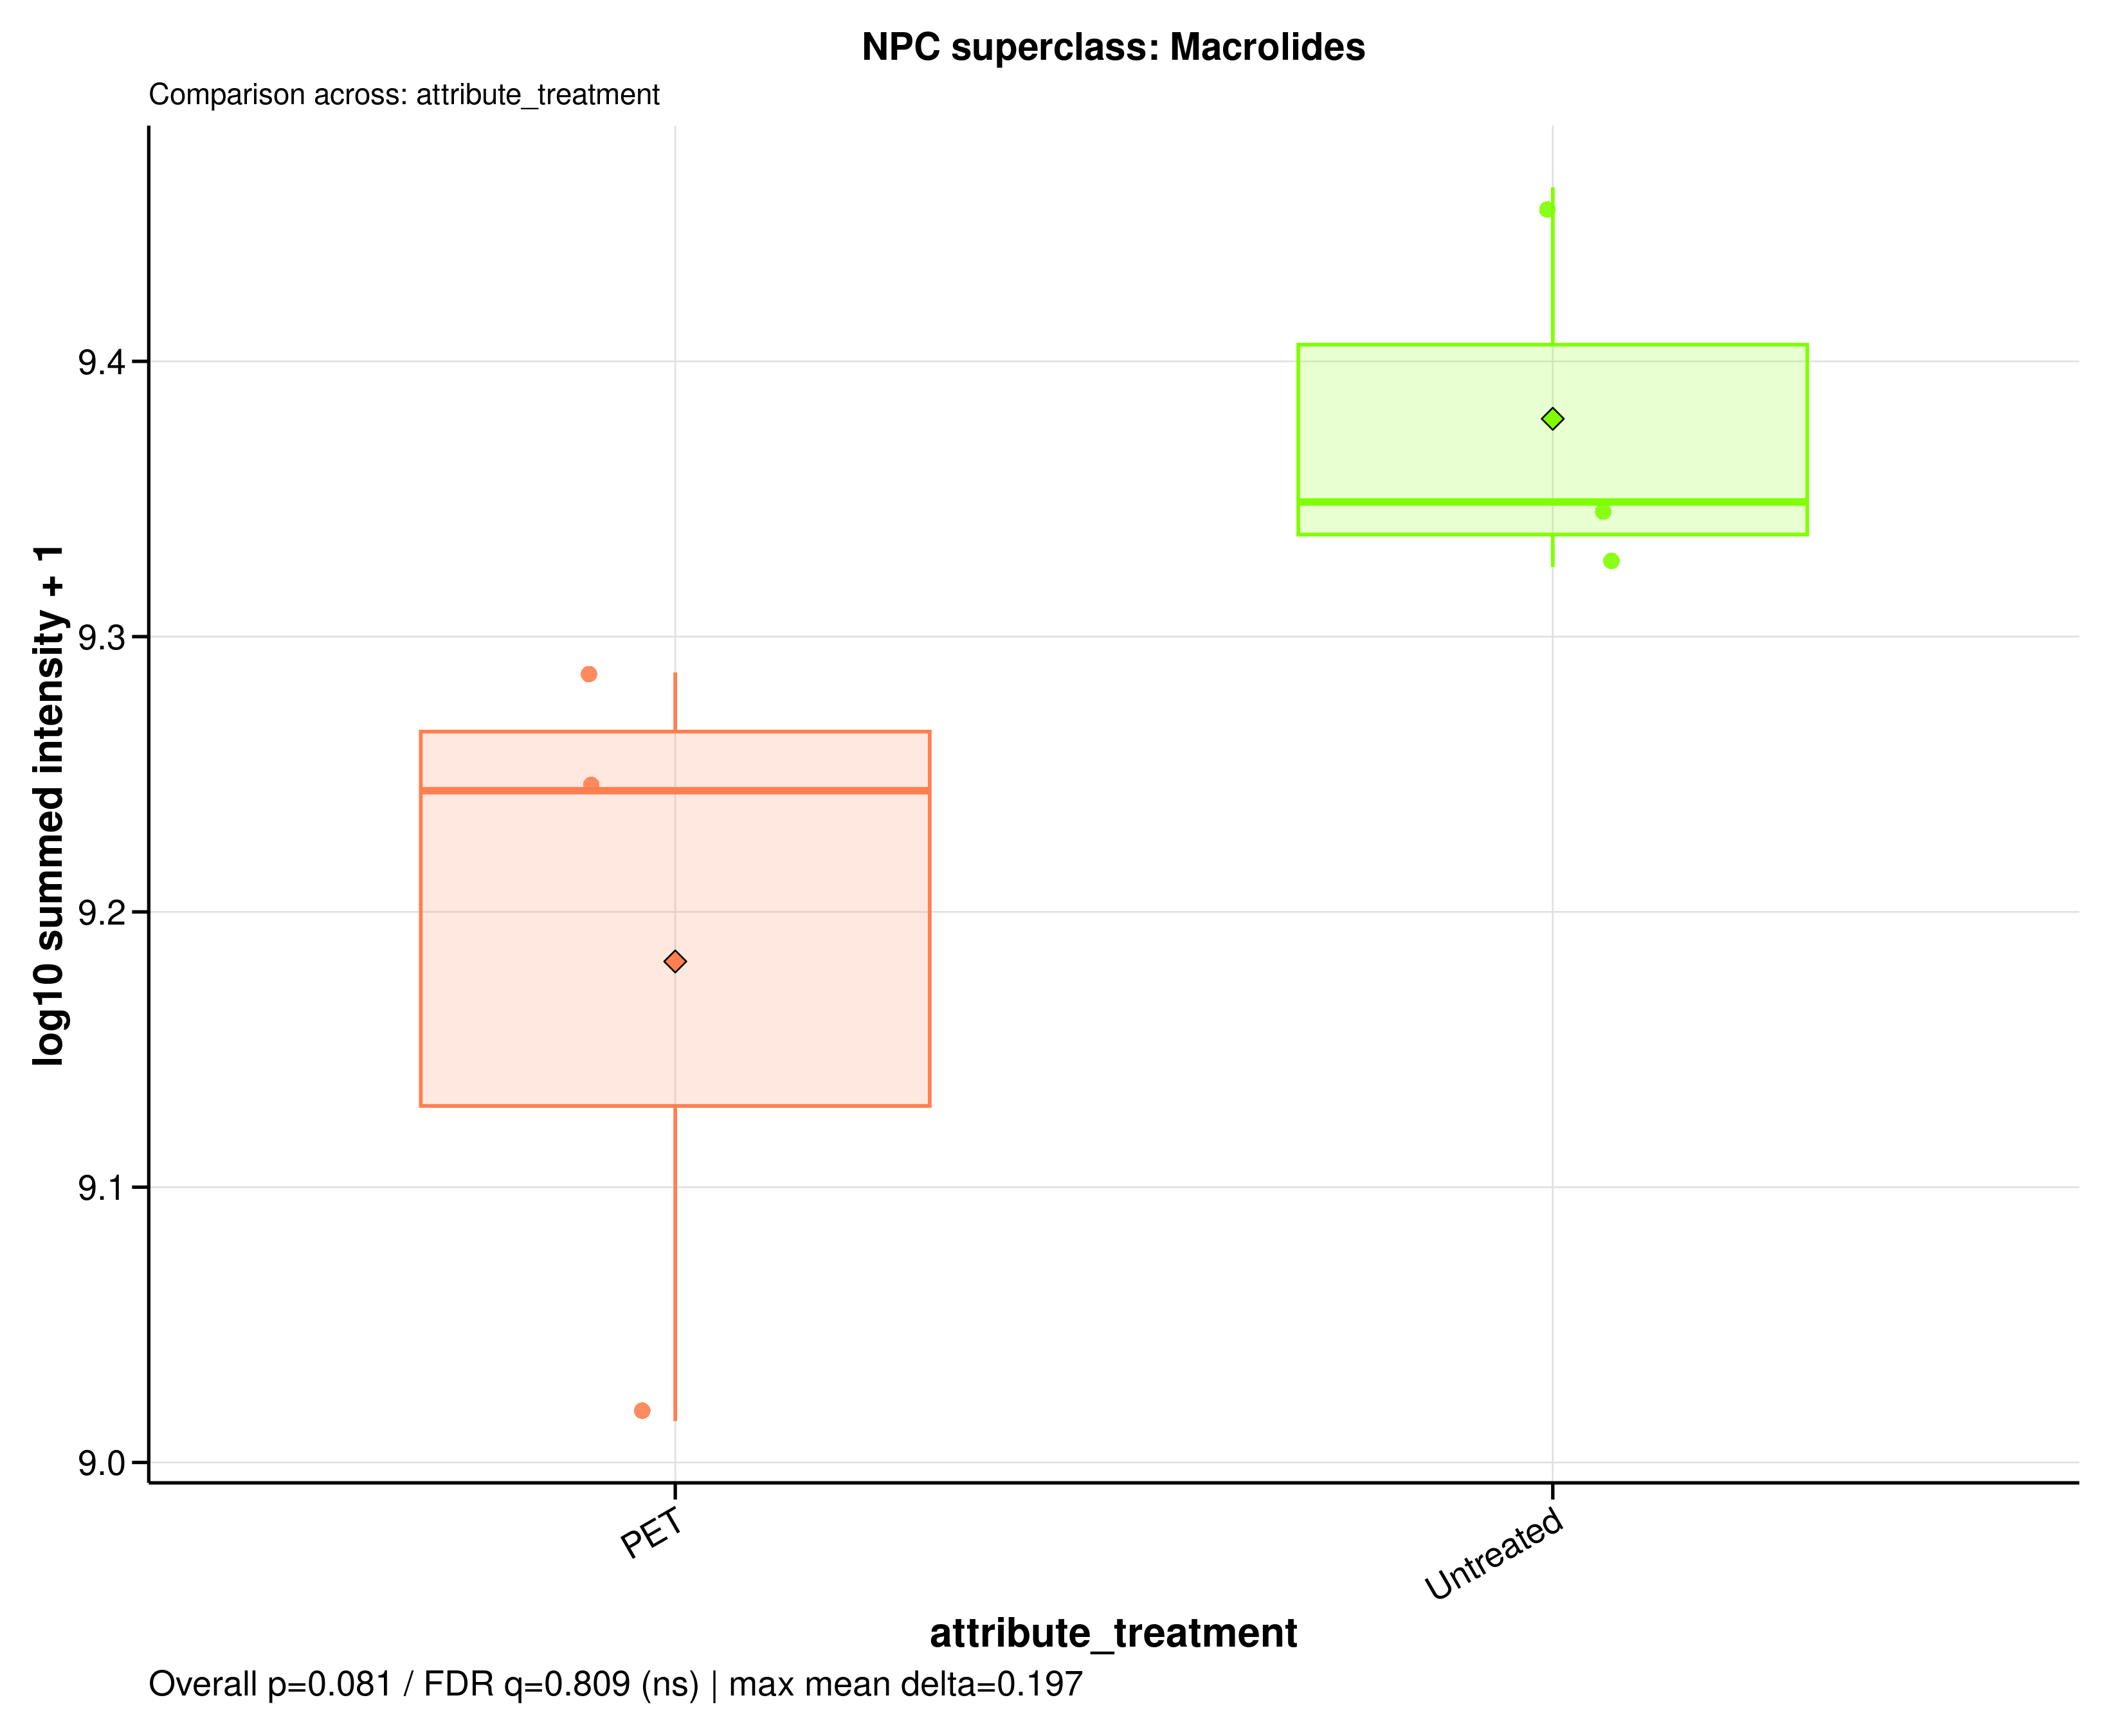

Source data for this figure (header and first rows):
sample_id	group	data_source	npc_level	npc_term	npc_label	npc_plot_label	npc_pathway	npc_superclass	npc_class	n_features	summed_intensity	plot_intensity	npc_overall_test	npc_overall_p_value	npc_overall_q_value	npc_overall_significance	npc_max_mean_difference	npc_max_median_difference
A549_110626_PET100	PET	raw	superclass	Macrolides	NPC superclass: Macrolides	Macrolides	Amino acids and Peptides x Polyketides |…	Macrolides	3-Spirotetramic acids | Ansa macrolides …	57	1936325871	9.287	wilcoxon_rank_sum	0.08086	0.8093	ns	0.1971	0.1049
A549_110626_untreated	Untreated	raw	superclass	Macrolides	NPC superclass: Macrolides	Macrolides	Amino acids and Peptides x Polyketides |…	Macrolides	3-Spirotetramic acids | Ansa macrolides …	57	2233140892	9.349	wilcoxon_rank_sum	0.08086	0.8093	ns	0.1971	0.1049
A549_180626_PET100	PET	raw	superclass	Macrolides	NPC superclass: Macrolides	Macrolides	Amino acids and Peptides x Polyketides |…	Macrolides	3-Spirotetramic acids | Ansa macrolides …	57	1753964419	9.244	wilcoxon_rank_sum	0.08086	0.8093	ns	0.1971	0.1049
A549_180626_untreated	Untreated	raw	superclass	Macrolides	NPC superclass: Macrolides	Macrolides	Amino acids and Peptides x Polyketides |…	Macrolides	3-Spirotetramic acids | Ansa macrolides …	57	2905389592	9.463	wilcoxon_rank_sum	0.08086	0.8093	ns	0.1971	0.1049
A549_210626_PET100	PET	raw	superclass	Macrolides	NPC superclass: Macrolides	Macrolides	Amino acids and Peptides x Polyketides |…	Macrolides	3-Spirotetramic acids | Ansa macrolides …	57	1035128674	9.015	wilcoxon_rank_sum	0.08086	0.8093	ns	0.1971	0.1049
A549_210626_untreated	Untreated	raw	superclass	Macrolides	NPC superclass: Macrolides	Macrolides	Amino acids and Peptides x Polyketides |…	Macrolides	3-Spirotetramic acids | Ansa macrolides …	57	2114846526	9.325	wilcoxon_rank_sum	0.08086	0.8093	ns	0.1971	0.1049
